Labelled photos from "img", an image-classification folder in JoelsonSartoriJr/ReconhecimentoCurvas. The possible labels are: elipse, parabola.

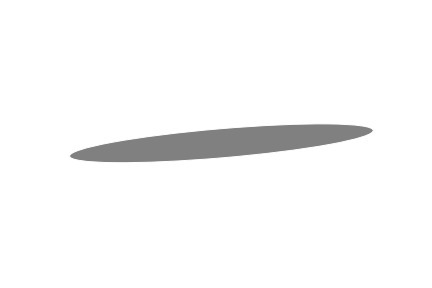
Label: elipse

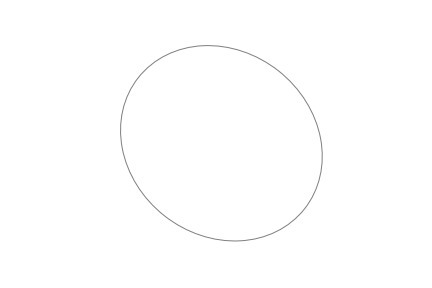
Label: elipse

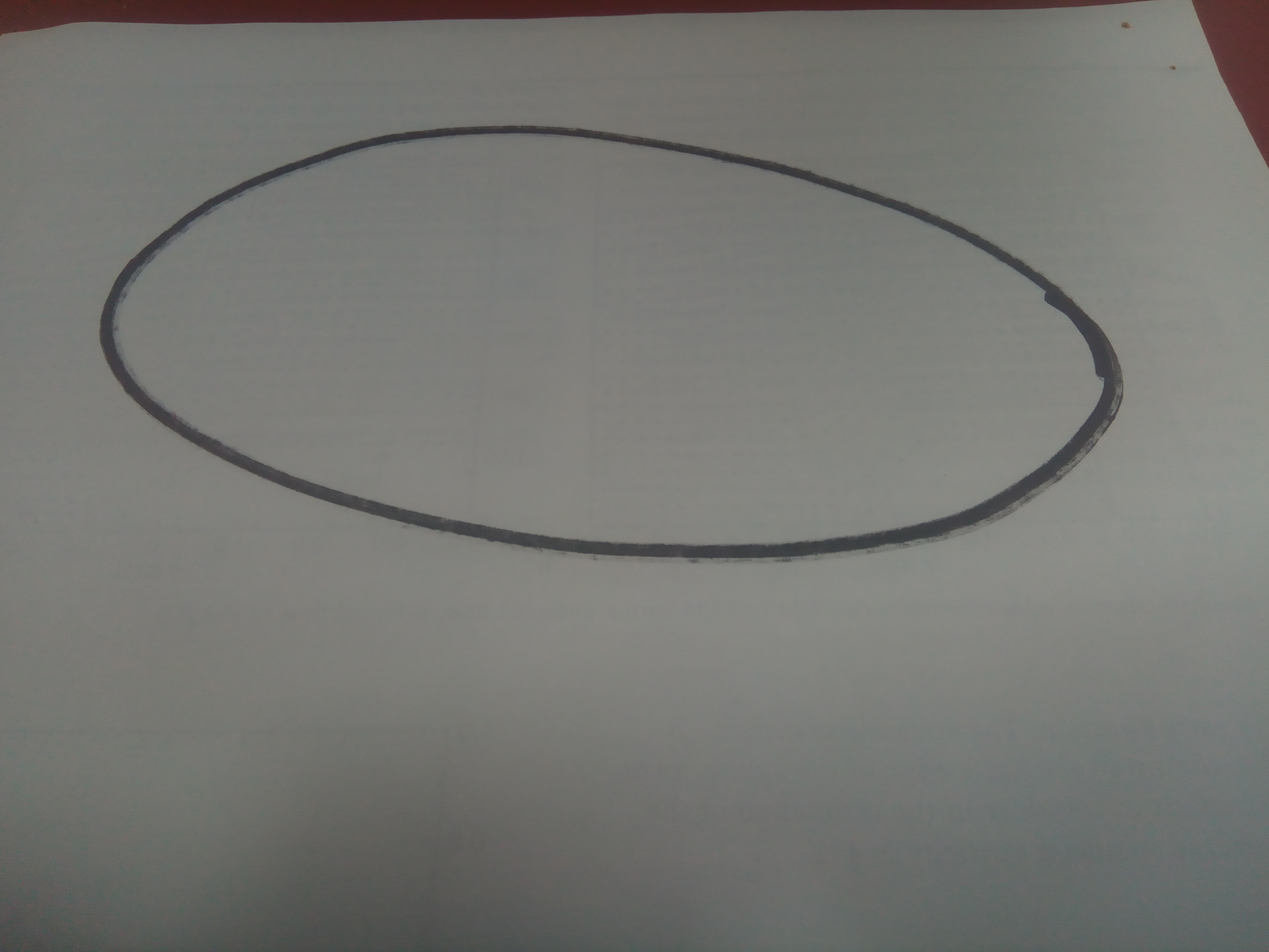
Label: elipse

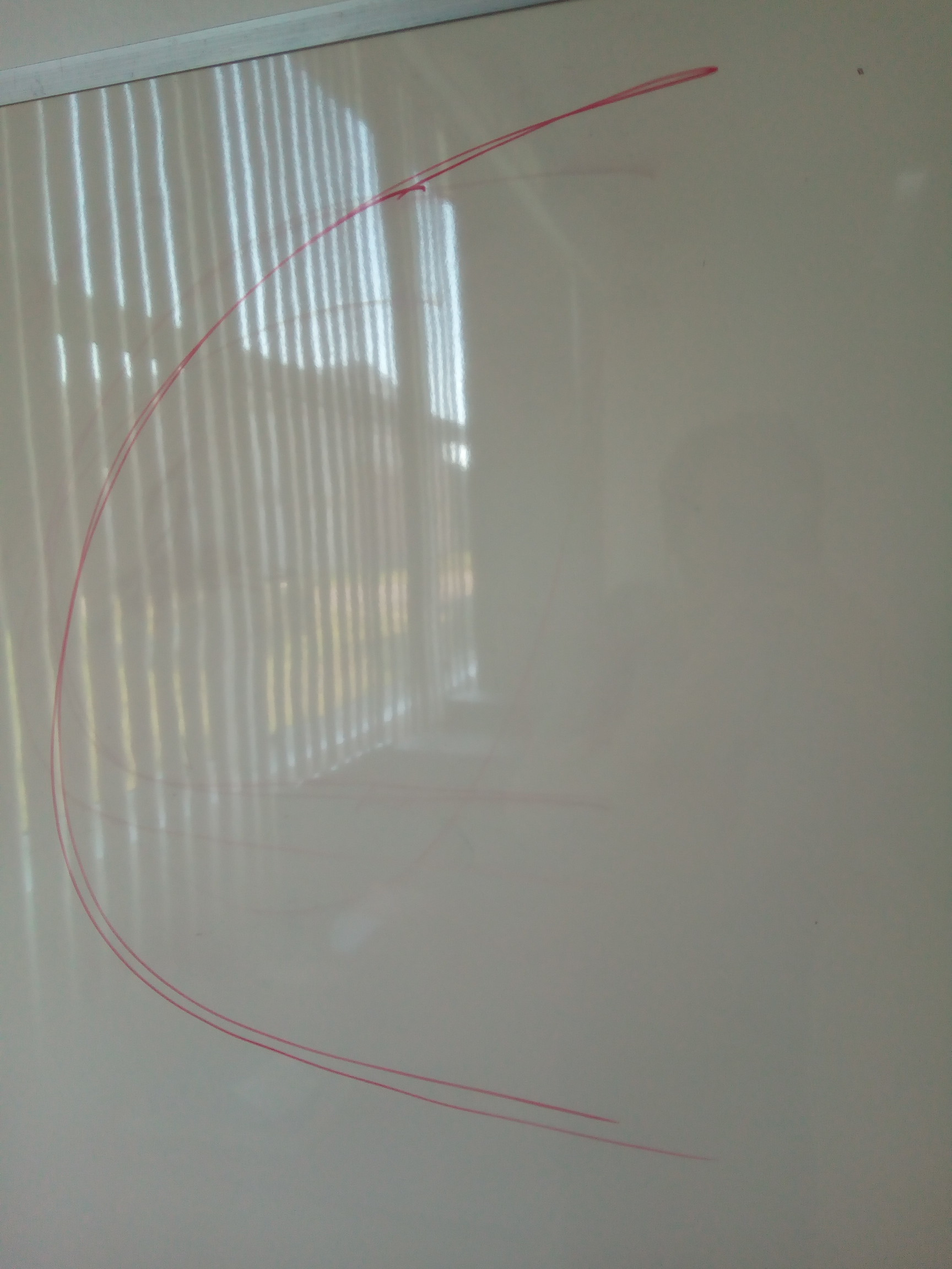
Label: parabola

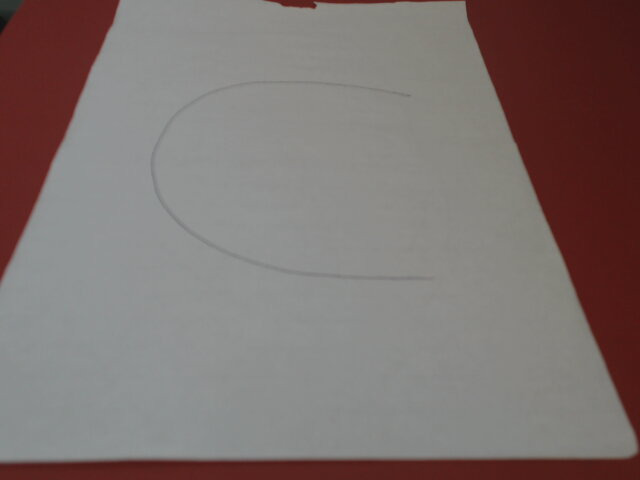
Label: parabola

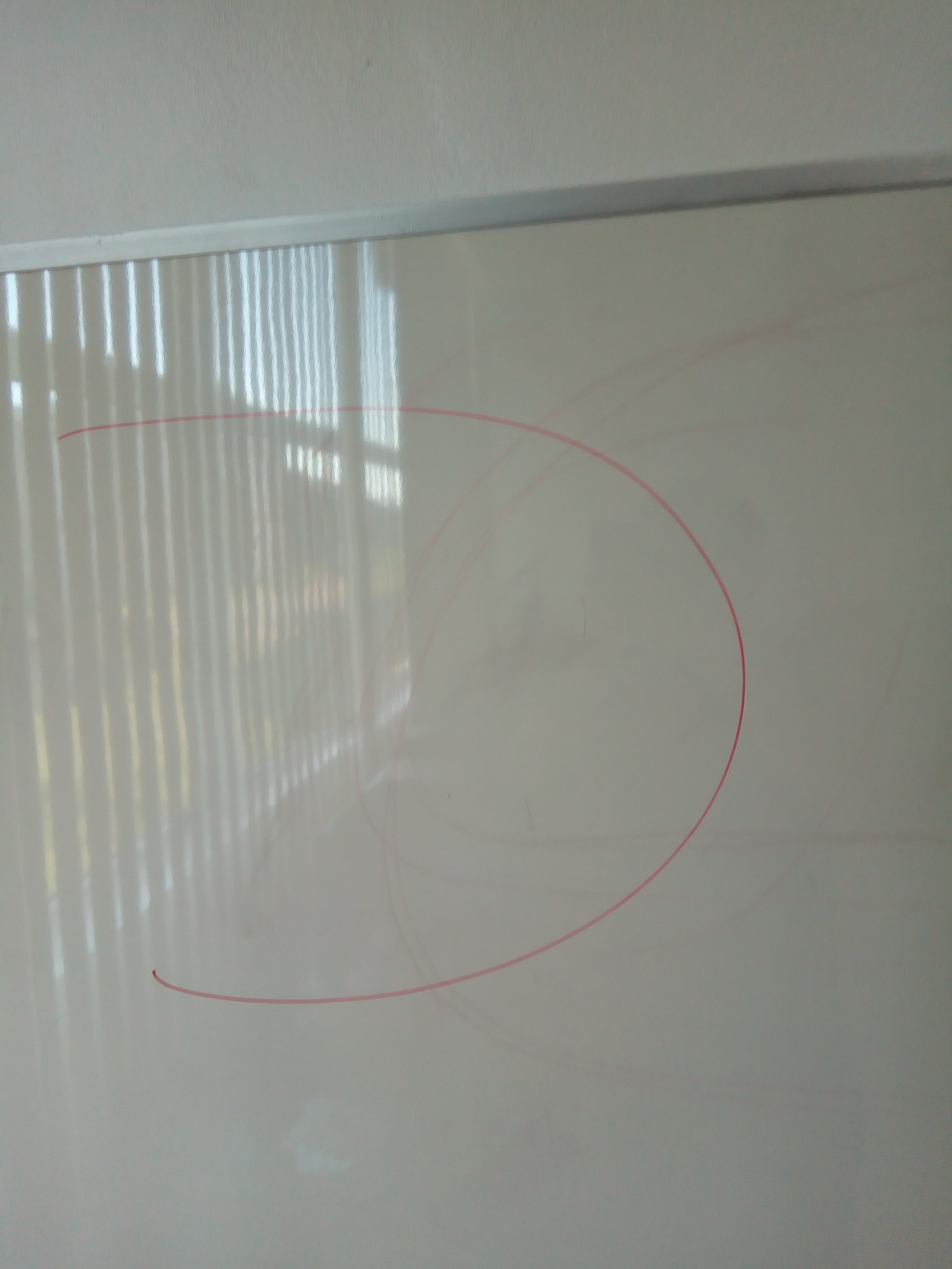
Label: parabola
